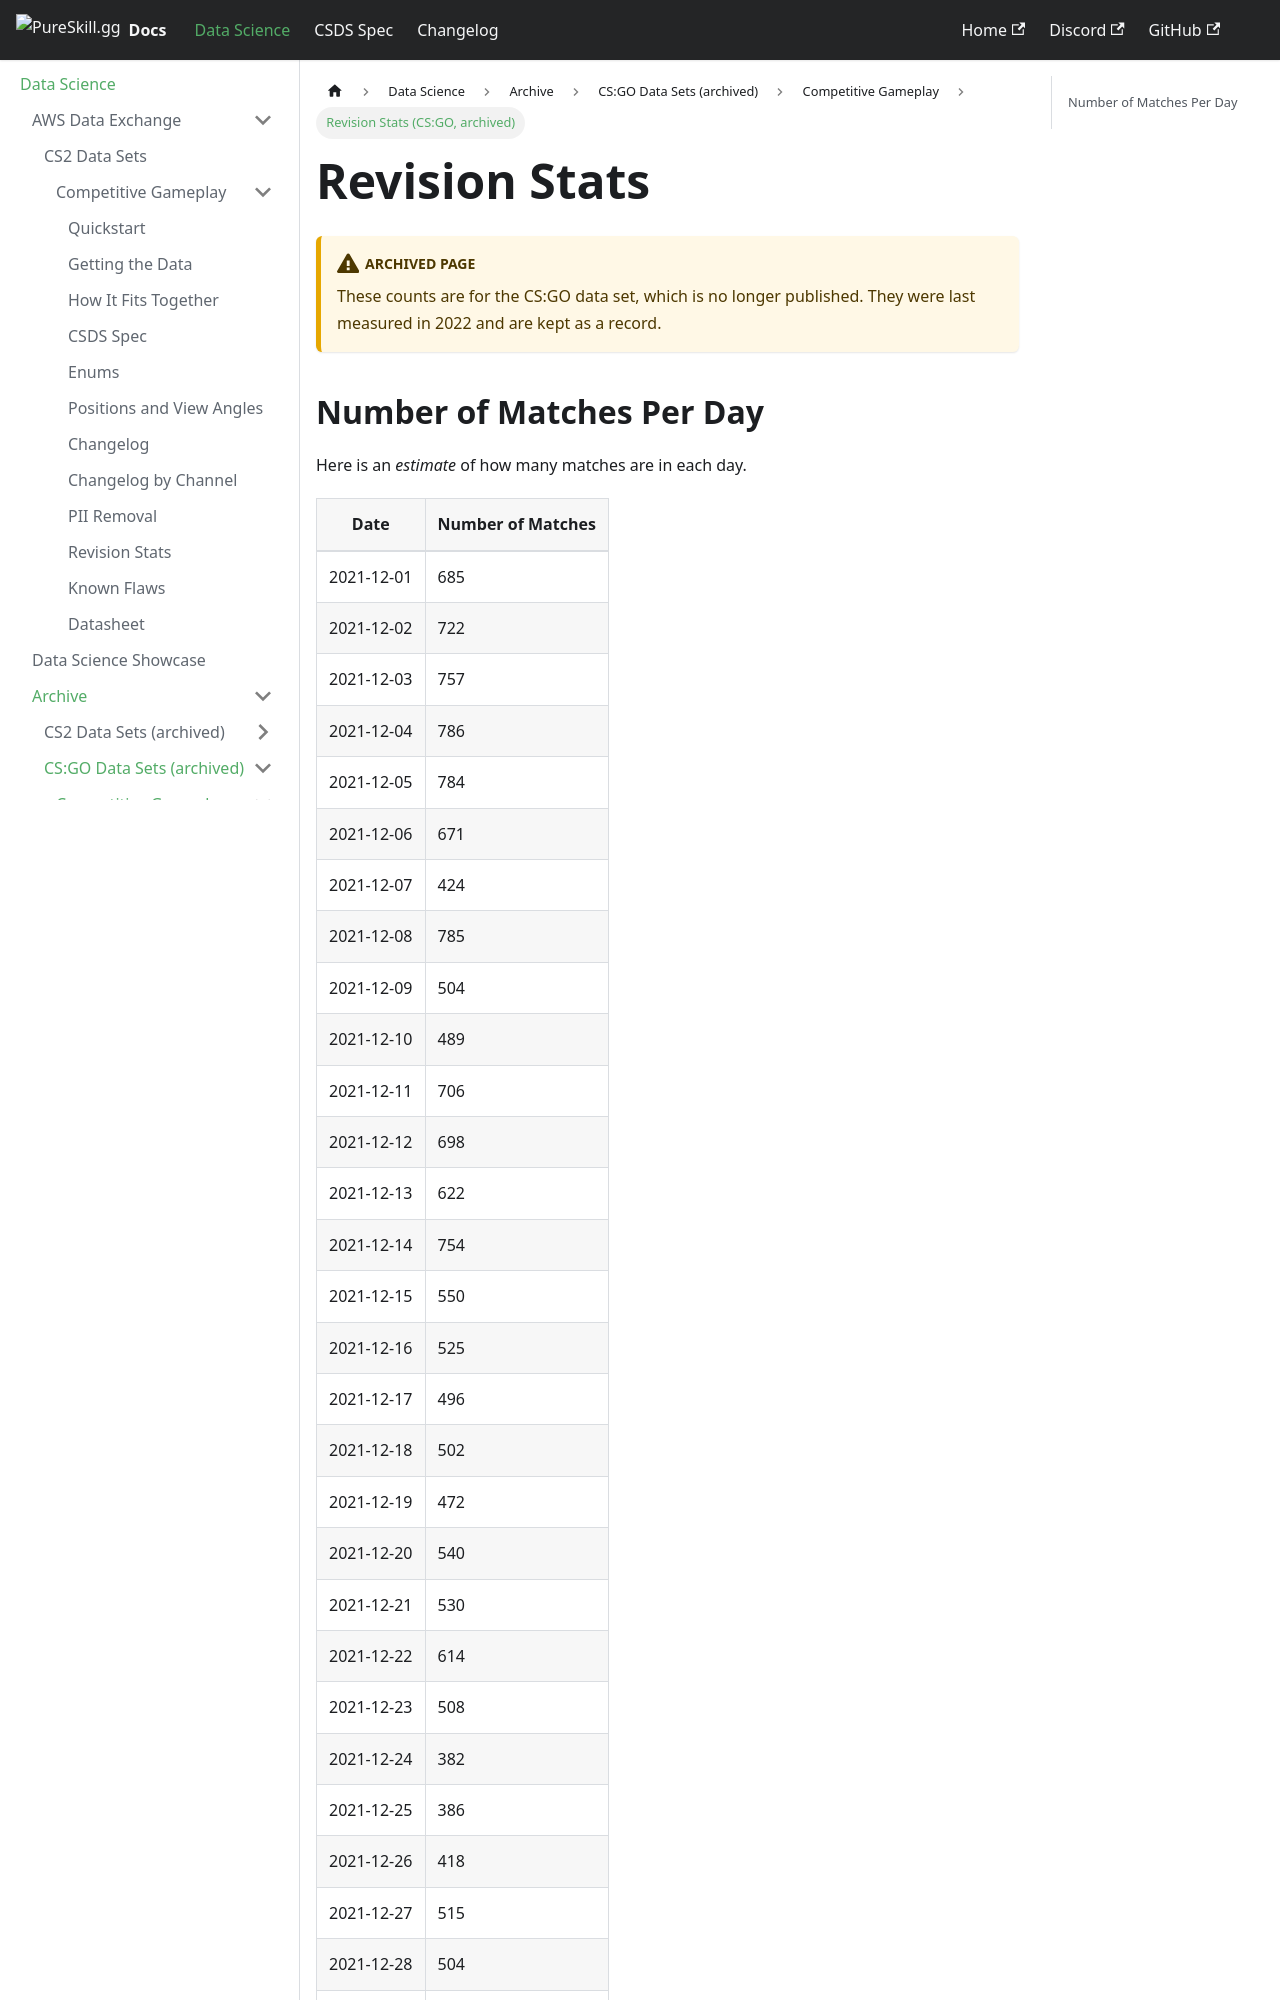

repository: pureskillgg/docs · page: datascience/adx/csgo/csds/revisions/index.html · generator: docusaurus

# Revision Stats

## Number of Matches Per Day

Here is an _estimate_ of how many matches are in each day.

| Date       | Number of Matches |
| ---------- | ----------------- |
| 2021-12-01 | 685               |
| 2021-12-02 | 722               |
| 2021-12-03 | 757               |
| 2021-12-04 | 786               |
| 2021-12-05 | 784               |
| 2021-12-06 | 671               |
| 2021-12-07 | 424               |
| 2021-12-08 | 785               |
| 2021-12-09 | 504               |
| 2021-12-10 | 489               |
| 2021-12-11 | 706               |
| 2021-12-12 | 698               |
| 2021-12-13 | 622               |
| 2021-12-14 | 754               |
| 2021-12-15 | 550               |
| 2021-12-16 | 525               |
| 2021-12-17 | 496               |
| 2021-12-18 | 502               |
| 2021-12-19 | 472               |
| 2021-12-20 | 540               |
| 2021-12-21 | 530               |
| 2021-12-22 | 614               |
| 2021-12-23 | 508               |
| 2021-12-24 | 382               |
| 2021-12-25 | 386               |
| 2021-12-26 | 418               |
| 2021-12-27 | 515               |
| 2021-12-28 | 504               |
| 2021-12-29 | 547               |
| 2021-12-30 | 629               |
| 2021-12-31 | 447
